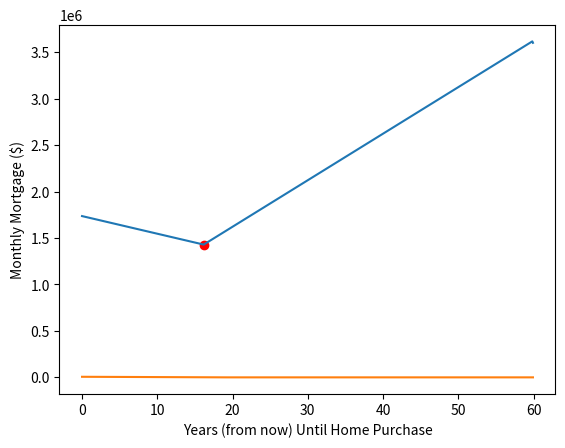

Reproduce this figure in Python.
##The purpose of this code is to determine the optimal time to purchase a home (if any)
##In order to minimize cumulative pre-retirement expenses toward the cost of housing

## Import Libraries
import numpy as np
import matplotlib.pyplot as plt

##Required user Inputs:
## 1a. Starting amount ($) in down-payment fund
#Note: If you are a first-time home-buyer, add government incentive to down (i.e., 5-10% times house price)
down = 400000
## 1b. Price of home ($) you wish to purchase 
house = 1500000
## 2. The constant monthly amount ($) invested into a down-payment account (if this varies month-to-month, a function should be provided instead)
down_additional = 5666
## 3. The expected monthly rent ($) paid in-place of mortgage
rent = 5000
## 4a. Mortgage Interest rate (decimal), assumed to be fixed for entire amortization
i = 0.054
## 4b. City's property tax rate (%) -- Assumes Toronto rate
city = 0.66
## 5. Amortization Period (in years)
n = 30
## 6. Years until you plan to retire (sell home date)
retire = 60
##7. Land Transfer Tax ($) (Approximate rate in Toronto)
LTT = house*0.016

## Define Mortgage Calculator 
def Mortgage(a,b,c,d):
    Mort = (a-b)*(((c/12)*(1+(c/12))**(12*d))/((1+(c/12))**(d*12)-1))
    return Mort
## Define Outstanding Loan Balance Calculator (amount you must pay back to bank if you do not fully pay off the home by retirement)
def OLB(a,b,c,d,e):
    Outstanding = (a-b)*(((1+(c/12))**(12*d)-(1+(c/12))**(e))/((1+(c/12))**(d*12)-1))
    return Outstanding


##This nested loop loops through every month from now until retiring month to calculate in how many months
##it would be optimal to purchase a home to minimize pre-retirement housing expenses
cumu = [] 
mortgage = []
for j in range(1,retire*12+1):
    down_update = []
    rent_update = []
    house_update = []
    olb = []
    months_amortized = []
    for k in range(1,retire*12+1):
        no_mortgage = False
        ##If prior to down payment month, continue paying rent
        if k < j:
            ##If down payment fund total is less than or equal to house, continue paying into down payment fund
            if (down + np.sum(np.array(down_update)) + down_additional) <= house:
                down_update.append(down_additional)
                rent_update.append(rent)
            ##If down payment fund will surpass house price following another down payment fund addition, stop paying into down fund
            else:
                down_update.append(0)
                rent_update.append(rent)
                no_mortgage = True
        ##If we have reached the down payment month (j), cease rent payments and pay down payment + first mortgage + property tax
        elif k == j:
            ##If you have already saved up for whole home, pay entire home price and skip mortgages
            if no_mortgage == True:
                down_final = house
                house_update.append(LTT + down_final + city*house/(12*100))
            else:
                down_final = np.sum(np.array(down_update))+down
                ##Update house fees with down payment, first month's mortgage, and the monthly property tax
                house_update.append(LTT + down_final + Mortgage(house,down_final,i,n) + city*house/(12*100))
                months_amortized.append(1)
        ##If we have surpassed down payment month (j), continue to pay mortgage (if applicable) and property tax
        elif k > j:
            ##If amortization period is still rolling, append mortgage and property tax
            if k-j < n*12-1:
                if no_mortgage == True:
                    house_update.append(city*house/(12*100))
                else:
                    down_final = np.sum(np.array(down_update))+down
                    house_update.append(Mortgage(house,down_final,i,n) + city*house/(12*100))
                    months_amortized.append(1)
            ##If amortization period is finished, only append property tax
            else:
                house_update.append(city*house/(12*100))
            
            ##Once we reach retirement, sell house and pay bank remaining fees if applicable.
            if k == retire*12:
                ##If you have already exceeded amortization period, no need to pay bank
                if k-j>=n*12 or no_mortgage == True:
                    olb.append(0)  
                else:
                    olb.append(OLB(house,down_final,i,n,np.sum(np.array(months_amortized))))

    ##If j == retirement, assume you pay rent entire lifespan
    if j/12 == retire:
        cumu.append(rent*12*retire)
        mortgage.append(0)
    else:
        Cumulative = np.sum(np.array(rent_update)) + np.sum(np.array(house_update)) + np.sum(np.array(olb)) - house
        mortgage.append(Mortgage(house,down_final,i,n))
        cumu.append(Cumulative)

plt.plot(np.array(range(len(np.array(cumu))))/12,np.array(cumu))
plt.scatter(np.argmin(np.array(cumu))/12,np.min(np.array(cumu)),color='red')
plt.ylabel("Cumulative ($) Lifetime Housing Expenditure")
plt.xlabel("Years (from now) Until Home Purchase")
plt.show() 

plt.plot(np.array(range(len(np.array(mortgage))))/12,np.array(mortgage))
plt.ylabel("Monthly Mortgage ($)")
plt.xlabel("Years (from now) Until Home Purchase")
plt.show() 

print('Optimal House Purchase is ', np.round(np.argmin(np.array(cumu))/12, 2), 'years from now')
print('Cumulative Housing Expense will be $', np.round(np.min(np.array(cumu)), 2))

        





    
